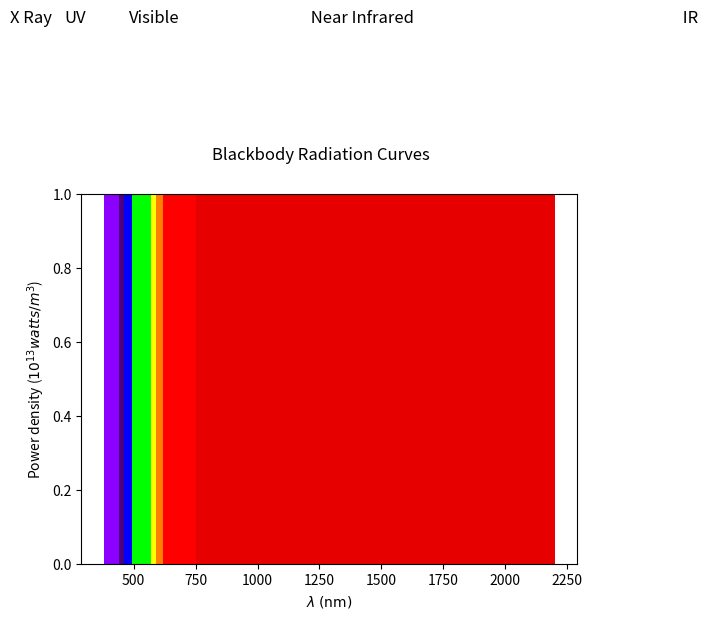

The matplotlib source for this figure: (Note: this script raises an exception after producing the figure.)
########################################################
#                                                      #
#                 Spectral Classifier                  #
#            Written by Johnathan Nicolosi             #
#                                                      #
########################################################

import matplotlib.pyplot as plt
import numpy as np

h = 6.626e-34
c = 3.0e+8
k = 1.38e-23

def planck(wav, T):
    a = 2.0*h*c**2
    b = h*c/(wav*k*T)
    intensity = a/((wav**5) * (np.exp(b) - 1.0))
    return intensity

# generate x-axis in increments from 1nm to 3 micrometer in 1 nm increments
# starting at 1 nm to avoid wav = 0, which would result in division by zero.
wavelengths = np.arange(1e-9, 3e-6, 1e-9)

# intensity at 4000K, 5000K, 6000K, 7000K
intensity300 = planck(wavelengths, 300.)
intensity4000 = planck(wavelengths, 4000.)
intensity5000 = planck(wavelengths, 5000.)
intensity6000 = planck(wavelengths, 6000.)
intensity7000 = planck(wavelengths, 7000.)
intensity10000 = planck(wavelengths, 10000.)
intensity20000 = planck(wavelengths, 20000.)

fig = plt.figure()
fig.suptitle('Blackbody Radiation Curves')
ax = fig.add_subplot(111)
# ax.plot(x, wv, c='w', lw=2)

# Horizontal "axis" across the centre of the wave
# ax.axhline(c='w')
# Ditch the y-axis ticks and labels; label the x-axis
ax.set_ylabel('Power density ($10^{13} watts/m^3$)')
ax.set_xlabel(r'$\lambda\;(\mathrm{nm})$')

# Label and delimit the different regions of the electromagnetic spectrum
ax.text(1, 1.5, 'X Ray', color='k', verticalalignment='top', fontdict={'fontsize': 12})
ax.text(220, 1.5, 'UV', color='k', verticalalignment='top', fontdict={'fontsize': 12})
ax.text(480, 1.5, 'Visible', color='k', verticalalignment='top', fontdict={'fontsize': 12})
ax.text(1200, 1.5, ' Near Infrared', color='k', verticalalignment='top', fontdict={'fontsize': 12})
ax.text(2700, 1.5, ' IR', color='k', verticalalignment='top', fontdict={'fontsize': 12})

# Finally, add some colourful rectangles representing a rainbow in the
# visible region of the spectrum.
# Dictionary mapping of wavelength regions (nm) to approximate RGB values
rainbow_rgb = { (380, 440): '#8b00ff', (440, 460): '#4b0082',
                (460, 495): '#0000ff', (495, 570): '#00ff00',
                (570, 590): '#ffff00', (590, 620): '#ff7f00',
                (620, 750): '#ff0000', (750, 2200): '#E60000'}
for wv_range, rgb in rainbow_rgb.items():
    ax.axvspan(*wv_range, color=rgb, ec='none', alpha=1)

plt.hold(True) # doesn't erase plots on subsequent calls of plt.plot()
plt.plot(wavelengths*1e9, intensity4000, 'r-', label='4000 K')
plt.plot(wavelengths*1e9, intensity5000, 'g-', label='5000 K') # 5000K green line
plt.plot(wavelengths*1e9, intensity6000, 'b-', label='6000 K') # 6000K blue line
plt.plot(wavelengths*1e9, intensity7000, 'k-', label='7000 K') # 7000K black line

ax.legend()

# show the plot
plt.show()
